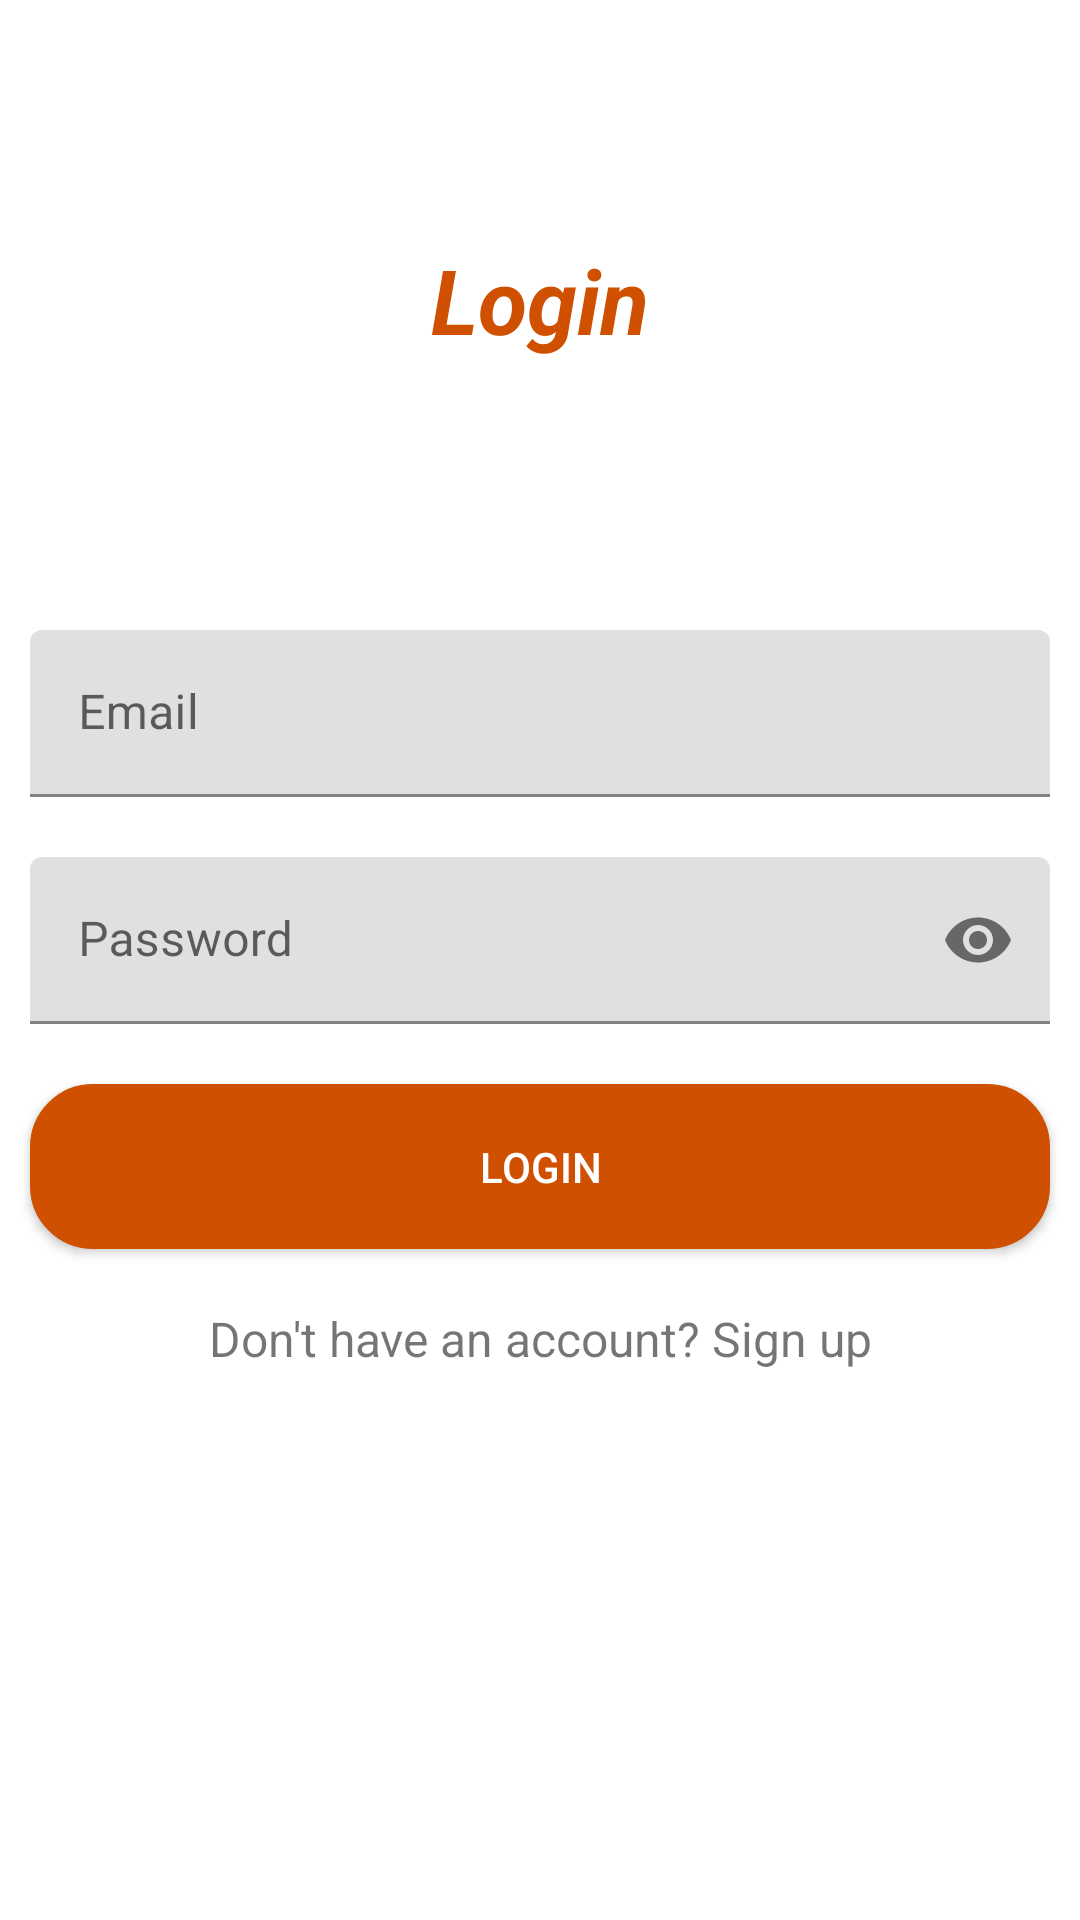

Reconstruct the res/layout file that produces this screen, plus the resources it refers to.
<!-- AndroidManifest.xml: application theme Theme.FitnessApp -->
<!-- res/layout/fragment_login.xml -->
<?xml version="1.0" encoding="utf-8"?>
<LinearLayout xmlns:android="http://schemas.android.com/apk/res/android"
    xmlns:tools="http://schemas.android.com/tools"
    android:layout_width="match_parent"
    android:layout_height="match_parent"
    xmlns:app="http://schemas.android.com/apk/res-auto"
    tools:context=".Fragments.LoginFragment">


    <ScrollView
        android:layout_width="match_parent"
        android:layout_height="match_parent">
        <LinearLayout
            android:layout_width="match_parent"
            android:orientation="vertical"
            android:layout_height="match_parent">
            <TextView
                android:layout_gravity="center"
                android:text="@string/login"
                android:gravity="center"
                android:textSize="30sp"
                android:textColor="#cf5001"
                android:textStyle="bold|italic"
                android:layout_marginTop="50dp"
                android:layout_width="220dp"
                android:layout_height="100dp"
                android:layout_marginBottom="50dp"
                tools:ignore="ContentDescription" />

            <com.google.android.material.textfield.TextInputLayout
                android:id="@+id/input_login_username"
                android:layout_margin="10dp"
                app:startIconDrawable="@drawable/ic_email"
                android:layout_width="match_parent"
                android:layout_height="wrap_content"
                android:hint="@string/email"
                tools:ignore="HardcodedText">

                <com.google.android.material.textfield.TextInputEditText
                    android:id="@+id/et_login_email"
                    android:layout_width="match_parent"
                    android:inputType="textEmailAddress"
                    android:layout_height="wrap_content" />

            </com.google.android.material.textfield.TextInputLayout>

            <com.google.android.material.textfield.TextInputLayout
                android:id="@+id/input_login_password"
                android:layout_margin="10dp"
                app:startIconDrawable="@drawable/ic_lock"
                android:layout_width="match_parent"
                android:layout_height="wrap_content"
                app:endIconMode="password_toggle"
                android:hint="@string/password"
                tools:ignore="HardcodedText">

                <com.google.android.material.textfield.TextInputEditText
                    android:id="@+id/et_login_password"
                    android:layout_width="match_parent"
                    android:inputType="textPassword"
                    android:layout_height="wrap_content" />

            </com.google.android.material.textfield.TextInputLayout>



            <Button

                android:layout_margin="10dp"
                android:id="@+id/btn_login"
                android:layout_width="match_parent"
                android:layout_height="55dp"
                android:text="@string/login"
                android:textColor="@color/white"
                app:backgroundTint="#cf5001"
                android:background="@drawable/view_bg"
                tools:ignore="HardcodedText" />

            <TextView
                android:id="@+id/tv_new_register"
                android:textSize="16sp"
                android:gravity="center"
                android:text="@string/account_text"
                android:layout_width="match_parent"
                android:layout_height="40dp"/>
        </LinearLayout>
    </ScrollView>
</LinearLayout>
<!-- resources referenced by this layout -->
<resources>
  <!-- drawable view_bg (drawable) -->
  <?xml version="1.0" encoding="utf-8"?>
  
  <shape xmlns:android="http://schemas.android.com/apk/res/android">
  <stroke
      android:width="2dp"
      android:color="#cf5001"></stroke>
      <corners
          android:radius="20dp"></corners>
      <gradient
          android:startColor="#cf5001"
          android:endColor="#cf5001"
          android:centerColor="#cf5001"/>
  </shape>
  <string name="account_text">Don\'t have an account? Sign up</string>
  <string name="email">Email</string>
  <string name="login">Login</string>
  <string name="password">Password</string>
  <style name="Theme.FitnessApp" parent="Base.Theme.FitnessApp" />
  <style name="Base.Theme.FitnessApp" parent="Theme.MaterialComponents.Light.DarkActionBar">
          
          
      </style>
  <!-- not gathered from this repository: default colours our renderer supplied (Android Studio template values) -->
  <color name="white">#FFFFFFFF</color>
</resources>
